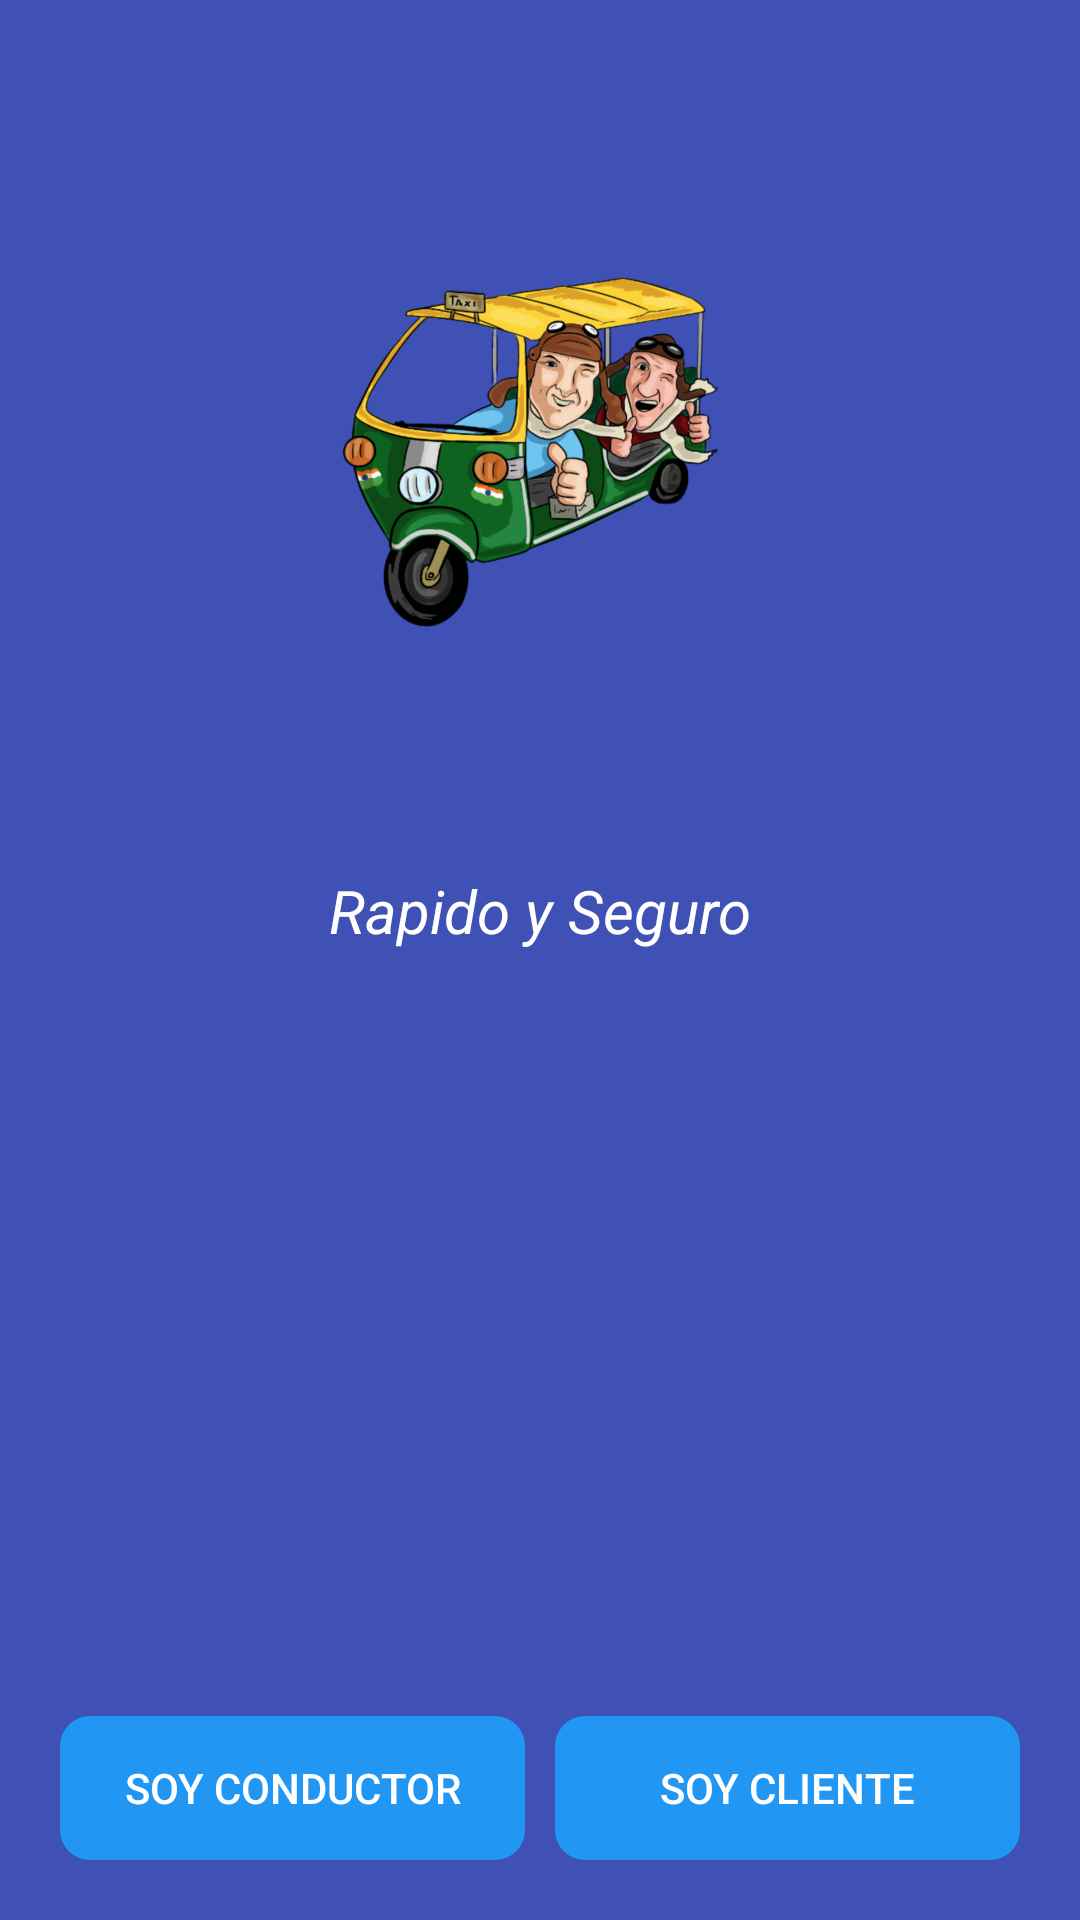

Write the Android layout XML for this screen, with the resource values it uses.
<!-- AndroidManifest.xml: application theme Theme.Mototaxi -->
<!-- res/layout/activity_main.xml -->
<?xml version="1.0" encoding="utf-8"?>
<androidx.coordinatorlayout.widget.CoordinatorLayout xmlns:android="http://schemas.android.com/apk/res/android"
    xmlns:app="http://schemas.android.com/apk/res-auto"
    xmlns:tools="http://schemas.android.com/tools"
    android:layout_width="match_parent"
    android:layout_height="match_parent"
    android:fitsSystemWindows="true"
    android:background="@color/colorPrimary"
    tools:context=".activities.MainActivity">

    <LinearLayout
        android:layout_width="match_parent"
        android:layout_height="match_parent"
        android:orientation="vertical">

        <ImageView
            android:layout_width="200dp"
            android:layout_height="200dp"
            android:src="@drawable/ico_mototaxi"
            android:layout_gravity="center"
            android:layout_marginTop="50dp"/>

        <TextView
            android:layout_width="match_parent"
            android:layout_height="wrap_content"
            android:text="Rapido y Seguro"
            android:textAlignment="center"
            android:textColor="@color/colorBlanco"
            android:layout_margin="40dp"
            android:textSize="20sp"
            android:textStyle="italic"/>
        <LinearLayout
            android:layout_width="match_parent"
            android:layout_height="match_parent"
            android:orientation="horizontal"
            android:gravity="bottom"
            android:layout_margin="20dp">

            <Button
                android:id="@+id/btnSelectConductor"
                android:layout_width="0dp"
                android:layout_height="wrap_content"
                android:layout_weight="1"
                android:background="@drawable/boton_redondeado"
                android:backgroundTint="@color/colorAzul"
                android:text="Soy Conductor"
                android:textColor="@color/colorBlanco"
                android:layout_marginRight="5dp"/>

            <Button
                android:id="@+id/btnSelectCliente"
                android:layout_width="0dp"
                android:layout_height="wrap_content"
                android:layout_weight="1"
                android:background="@drawable/boton_redondeado"
                android:backgroundTint="@color/colorAzul"
                android:textColor="@color/colorBlanco"
                android:text="Soy Cliente"
                android:layout_marginLeft="5dp"/>

        </LinearLayout>

    </LinearLayout>




</androidx.coordinatorlayout.widget.CoordinatorLayout>
<!-- resources referenced by this layout -->
<resources>
  <color name="colorAzul">#2196F3</color>
  <color name="colorBlanco">#FFFFFF</color>
  <color name="colorPrimary">#3F51B5</color>
  <!-- drawable boton_redondeado (drawable) -->
  <?xml version="1.0" encoding="utf-8"?>
  <shape xmlns:android="http://schemas.android.com/apk/res/android"
      android:shape="rectangle"  android:padding="10dp">
  
      <corners android:radius="10dp"/>
  </shape>
  <!-- drawable ico_mototaxi: png bitmap (drawable-hdpi, 185531 bytes) -->
  <style name="Theme.Mototaxi" parent="Theme.AppCompat.Light.NoActionBar">
          
          <item name="colorPrimary">@color/purple_500</item>
          <item name="colorPrimaryVariant">@color/purple_700</item>
          <item name="colorOnPrimary">@color/white</item>
          
          <item name="colorSecondary">@color/teal_200</item>
          <item name="colorSecondaryVariant">@color/teal_700</item>
          <item name="colorOnSecondary">@color/black</item>
          
          <item name="android:statusBarColor" tools:targetApi="l">?attr/colorPrimaryVariant</item>
          
      </style>
  <color name="purple_500">#FF6200EE</color>
  <color name="purple_700">#FF3700B3</color>
  <color name="white">#FFFFFFFF</color>
  <color name="teal_200">#FF03DAC5</color>
  <color name="teal_700">#FF018786</color>
  <color name="black">#FF000000</color>
</resources>
